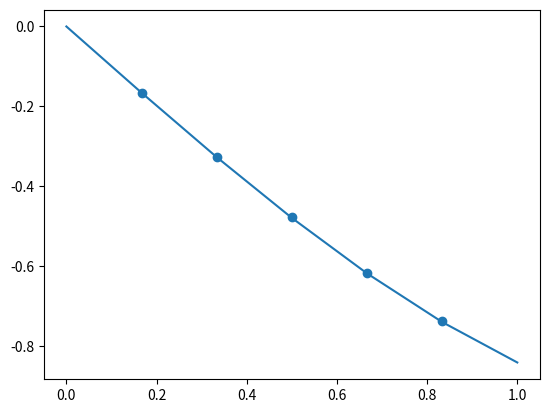

Write Python code to recreate this figure.
# Standard library imports
import os
import sys

sys.path.append(os.path.dirname(os.getcwd()))

# Third party imports
import matplotlib.pyplot as plt
import numpy as np

from scipy.sparse import csr_matrix as csr

from scipy.sparse.linalg import spsolve

#Local application imports

class mesh():

    """
    regular grids are generated in this class,
    cartesian grids are generated in 3D
    radial grids are in progress...
    """

    def __init__(self):
       pass

    def cartesian(self,length,
                       grid_num,
                       b_xmin=(0,1,0),
                       b_xmax=(0,1,0),
                       b_ymin=(0,1,0),
                       b_ymax=(0,1,0),
                       b_zmin=(0,1,0),
                       b_zmax=(0,1,0)):

        # required correction
        b_xmin = np.array(b_xmin)
        b_xmax = np.array(b_xmax)
        b_ymin = np.array(b_ymin)
        b_ymax = np.array(b_ymax)
        b_zmin = np.array(b_zmin)
        b_zmax = np.array(b_zmax)
        
        b_xmax[1] = -b_xmax[1]
        b_ymax[1] = -b_ymax[1]
        b_zmax[1] = -b_zmax[1]

        #length and grid_num are tuples with three entries for
        # size and discretization in x,y,z direction
        # for rectangular parallelepiped:

        self.num_x = grid_num[0]
        self.num_y = grid_num[1]
        self.num_z = grid_num[2]

        node_x = np.linspace(0,length[0],self.num_x+1)
        node_y = np.linspace(0,length[1],self.num_y+1)
        node_z = np.linspace(0,length[2],self.num_z+1)

        #self.num: total number of grids for rectangular parallelepiped
        self.num = self.num_x*self.num_y*self.num_z
        
        #self.id is a connectivity map and contain index of all grids
        # their neighbours.

        idx = np.arange(self.num).astype('float')

        xmin = idx-1
        xmax = idx+1
        ymin = idx-self.num_x
        ymax = idx+self.num_x
        zmin = idx-self.num_x*self.num_y
        zmax = idx+self.num_x*self.num_y

        xmin.reshape((-1,self.num_x))[:,0] = np.nan
        xmax.reshape((-1,self.num_x))[:,-1] = np.nan
        ymin.reshape((self.num_z,-1))[:,:self.num_x] = np.nan
        ymax.reshape((self.num_z,-1))[:,-self.num_x:] = np.nan
        zmin.reshape((self.num_z,-1))[0,:] = np.nan
        zmax.reshape((self.num_z,-1))[-1,:] = np.nan

        self.id = np.zeros((self.num,1+2*3))
        
        self.id[:,0] = idx
        self.id[:,1] = xmin
        self.id[:,2] = xmax
        self.id[:,3] = ymin
        self.id[:,4] = ymax
        self.id[:,5] = zmin
        self.id[:,6] = zmax

        #self.boundary is id of boundary grids,
        # the id of its neighbors and boundary conditions.

        idb = np.zeros(7)
        
        questbound = lambda x: True if x>1 else False
        
        if questbound(self.num_x):
            idb[1] = self.num_y*self.num_z
            idb[2] = self.num_y*self.num_z

        if questbound(self.num_y):
            idb[3] = self.num_z*self.num_x
            idb[4] = self.num_z*self.num_x

        if questbound(self.num_z):
            idb[5] = self.num_x*self.num_y
            idb[6] = self.num_x*self.num_y
            
        idb = np.cumsum(idb).astype('int')

        self.boundary = np.zeros((idb[-1],1+2*3+3))

        if questbound(self.num_x):
            self.boundary[idb[0]:idb[1],:-3] = self.id[np.isnan(xmin),:]
            self.boundary[idb[1]:idb[2],:-3] = self.id[np.isnan(xmax),:]

        if questbound(self.num_y):
            self.boundary[idb[2]:idb[3],:-3] = self.id[np.isnan(ymin),:]
            self.boundary[idb[3]:idb[4],:-3] = self.id[np.isnan(ymax),:]

        if questbound(self.num_z):
            self.boundary[idb[4]:idb[5],:-3] = self.id[np.isnan(zmin),:]
            self.boundary[idb[5]:idb[6],:-3] = self.id[np.isnan(zmax),:]

        #boundaries (b_xmin,b_xmax,b_ymin,b_ymax,b_zmin,b_zmax)
        #have three entries:
        # - dirichlet coefficient,
        # - neumann coefficient,
        # - function value of boundary condition
        #by default no flow boundary conditions are implemented

        self.boundary[idb[0]:idb[1],7:] = b_xmin
        self.boundary[idb[1]:idb[2],7:] = b_xmax
        self.boundary[idb[2]:idb[3],7:] = b_ymin
        self.boundary[idb[3]:idb[4],7:] = b_ymax
        self.boundary[idb[4]:idb[5],7:] = b_zmin
        self.boundary[idb[5]:idb[6],7:] = b_zmax

        #calculation of grid geometrical properties
        xsize = node_x[1:]-node_x[:-1]
        ysize = node_y[1:]-node_y[:-1]
        zsize = node_z[1:]-node_z[:-1]

        xcenter = node_x[:-1]+xsize/2
        ycenter = node_y[:-1]+ysize/2
        zcenter = node_z[:-1]+zsize/2
        
        self.size = np.zeros((self.num,3))
        self.size[:,0] = np.tile(xsize,self.num_y*self.num_z)
        self.size[:,1] = np.tile(ysize.repeat(self.num_x),self.num_z)
        self.size[:,2] = zsize.repeat(self.num_x*self.num_y)

        self.volume = np.prod(self.size,axis=1)
        
        self.center = np.zeros((self.num,3))
        self.center[:,0] = np.tile(xcenter,self.num_y*self.num_z)
        self.center[:,1] = np.tile(ycenter.repeat(self.num_x),self.num_z)
        self.center[:,2] = zcenter.repeat(self.num_x*self.num_y)

    def radial(self):
        pass

class finite_difference():
    
    """

    This version 2 calculates matrix entries referencing grid
    center for 1D problems. dx must be zero dimensional array.
    
    order must be either 1 or 2.
    
    """
    
    def __init__(self,grids):
        
        self.grids = grids            # grids should be an input

    def central2D(self,order=1):

        idxm0 = self.grids.id[~np.isnan(self.grids.id[:,1]),0]
        idxmm = self.grids.id[~np.isnan(self.grids.id[:,1]),1]
        
        idxp0 = self.grids.id[~np.isnan(self.grids.id[:,2]),0]
        idxpp = self.grids.id[~np.isnan(self.grids.id[:,2]),2]
        
        idym0 = self.grids.id[~np.isnan(self.grids.id[:,3]),0]
        idymm = self.grids.id[~np.isnan(self.grids.id[:,3]),3]
        
        idyp0 = self.grids.id[~np.isnan(self.grids.id[:,4]),0]
        idypp = self.grids.id[~np.isnan(self.grids.id[:,4]),4]
        
        idzm0 = self.grids.id[~np.isnan(self.grids.id[:,5]),0]
        idzmm = self.grids.id[~np.isnan(self.grids.id[:,5]),5]
        
        idzp0 = self.grids.id[~np.isnan(self.grids.id[:,6]),0]
        idzpp = self.grids.id[~np.isnan(self.grids.id[:,6]),6]

        cntr_dxm = self.grids.center[idxm0,0]-self.grids.center[idxmm,0]
        cntr_dxp = self.grids.center[idxpp,0]-self.grids.center[idxp0,0]
        cntr_dym = self.grids.center[idym0,1]-self.grids.center[idymm,1]
        cntr_dyp = self.grids.center[idypp,1]-self.grids.center[idyp0,1]
        cntr_dzm = self.grids.center[idzm0,2]-self.grids.center[idzmm,2]
        cntr_dzp = self.grids.center[idzpp,2]-self.grids.center[idzp0,2]

        print(cntr_dxm)
        
    def central1D(self,order=1):
        
        dx_imag = np.insert(self.grids.size[:,0],(0,-1),
                           (self.grids.size[0,0],self.grids.size[-1,0]))

        dx_cntr = (dx_imag[:-1]+dx_imag[1:])/2

        dx_upp_diag = dx_cntr[:-1]
        dx_low_diag = dx_cntr[1:]
        
        two_dx = (dx_upp_diag+dx_low_diag)

        idf_low_diag = two_dx**(-1)*(-1)**order*(2*dx_low_diag)**(order-1)
        idf_upp_diag = two_dx**(-1)*(2*dx_upp_diag)**(order-1)

        dnm = (dx_upp_diag*dx_low_diag)**(1-order)
        
        r_low_diag = self.grids.id[1:,1]
        c_low_diag = self.grids.id[:-1,2]
        f_low_diag = idf_low_diag[1:]

        r_upp_diag = self.grids.id[:-1,2]
        c_upp_diag = self.grids.id[1:,1]
        f_upp_diag = idf_upp_diag[:-1]

        r_off_diag = np.append(r_low_diag,r_upp_diag)
        c_off_diag = np.append(c_low_diag,c_upp_diag)
        f_off_diag = np.append(f_low_diag,f_upp_diag)

        row = np.append(r_off_diag,r_off_diag)
        col = np.append(c_off_diag,r_off_diag)
        fij = np.append(f_off_diag,-f_off_diag)

        dof = csr((fij,(row,col)),shape=(self.grids.num,
                                         self.grids.num))

        self.Amatrix = dof.multiply(csr(dnm).T)

    def implement_bc(self,bvector):
        
        self.bvector = bvector

        ii = self.grids.boundary[:,0].astype('int')
        
        jj = self.grids.boundary[:,1:3]
        jj = jj[~np.isnan(jj)].astype('int')

        dbc = self.grids.boundary[:,7]
        nbc = self.grids.boundary[:,8]
        fbc = self.grids.boundary[:,9]

        dxii = self.grids.size[ii,0] # self
        dxjj = self.grids.size[jj,0] # neighbour

        bc = 8/((3*dxii+dxjj)*(dbc*dxii-2*nbc))

        self.Amatrix[ii,ii] -= bc*dbc
        self.bvector[ii,0] -= bc*fbc

    def solve(self):

        self.unknown = spsolve(self.Amatrix,self.bvector)

def myfunc1(x,order=0):
    if order==0:
        return 0.96*np.exp(0.5*x)
    elif order==1:
        return 0.48*np.exp(0.5*x)
    elif order==2:
        return 0.24*np.exp(0.5*x)

def myfunc2(x,order=0):
    #x is in radians
    if order==0:
        return np.sin(x)
    elif order==1:
        return np.cos(x)
    elif order==2:
        return -np.sin(x)

def central(x0,xL,dx,order=1,horder=2):
    """
    version 1: calculating derivatives at the nodes
    """

    x = np.arange(x0,xL+dx/2,dx)

    N = x.shape[0]

    idx = np.arange(N)

    if horder==2:

        dtw = np.zeros(2*N-2)

        dtw[0    :1*N-1] = order*(-1)**(order)
        dtw[1*N-1:2*N-2] = order
        
        rwn = np.concatenate((idx[1:],idx[:-1]))
        cln = np.concatenate((idx[:-1],idx[1:]))

        denominator = 2*dx**(order)
            
    elif horder==4:

        dtw = np.zeros(4*N-6)

        dtw[0    :1*N-2] = (-1)**(order+1)
        dtw[1*N-2:2*N-3] = 8*order*(-1)**(order)
        dtw[2*N-3:3*N-4] = 8*order
        dtw[3*N-4:4*N-6] = (-1)
        
        rwn = np.concatenate((idx[2:],idx[1:],idx[:-1],idx[:-2]))
        cln = np.concatenate((idx[:-2],idx[:-1],idx[1:],idx[2:]))

        denominator = 12*dx**(order)

    row = np.concatenate((rwn,rwn))
    col = np.concatenate((cln,rwn))
    dat = np.concatenate((dtw,-dtw))

    D = csr((dat,(row,col)),shape=(N,N))

    return D/denominator

if __name__ == "__main__":

##    x0 = 0
##    xL = np.pi*2
##    dx = np.pi/30
##    xN = np.arange(x0,xL+dx/2,dx)

    x0 = 0
    xL = 1
    dx = 1/6.

    xN = np.arange(x0,xL+dx/2,dx)

    N = xN.size

##    dN,G2 = central(myfunc2,x0,xL,dx,order=2,horder=2)
##    dN,G1 = central(myfunc2,x0,xL,dx,order=1,horder=2)
##
##    A = G2/(dx**2)+G1/(2*dx)
##    
##    b = np.ones(N)
##    
##    A[0,:] = 0
##    A[0,0] = 1
##    
##    b[0] = 0
##    
##    A[-1,: ] = 0
##    A[-1,-1] = 1
##    
##    b[-1] = 0
##
##    uN = np.linalg.solve(A,b)
##
####    uA = xN+np.exp(-xN)-1
##    uA = xN+np.exp(1)/((np.exp(1)-1))*(np.exp(-xN)-1)
##
####    xA = np.arange(x0,xL+np.pi/180,np.pi/90)
####    dA = myfunc2(xA,2)
    G = central(x0,xL,dx,order=2,horder=2)
    A = myfunc2(xN,2)

    plt.scatter(xN[1:-1],G.dot(myfunc2(xN,0))[1:-1])
    plt.plot(xN,A)
    plt.show()
##
##    plt.plot(xN,uA,c='k')
##    plt.scatter(xN,uN,c='b')
##    plt.show()
 
